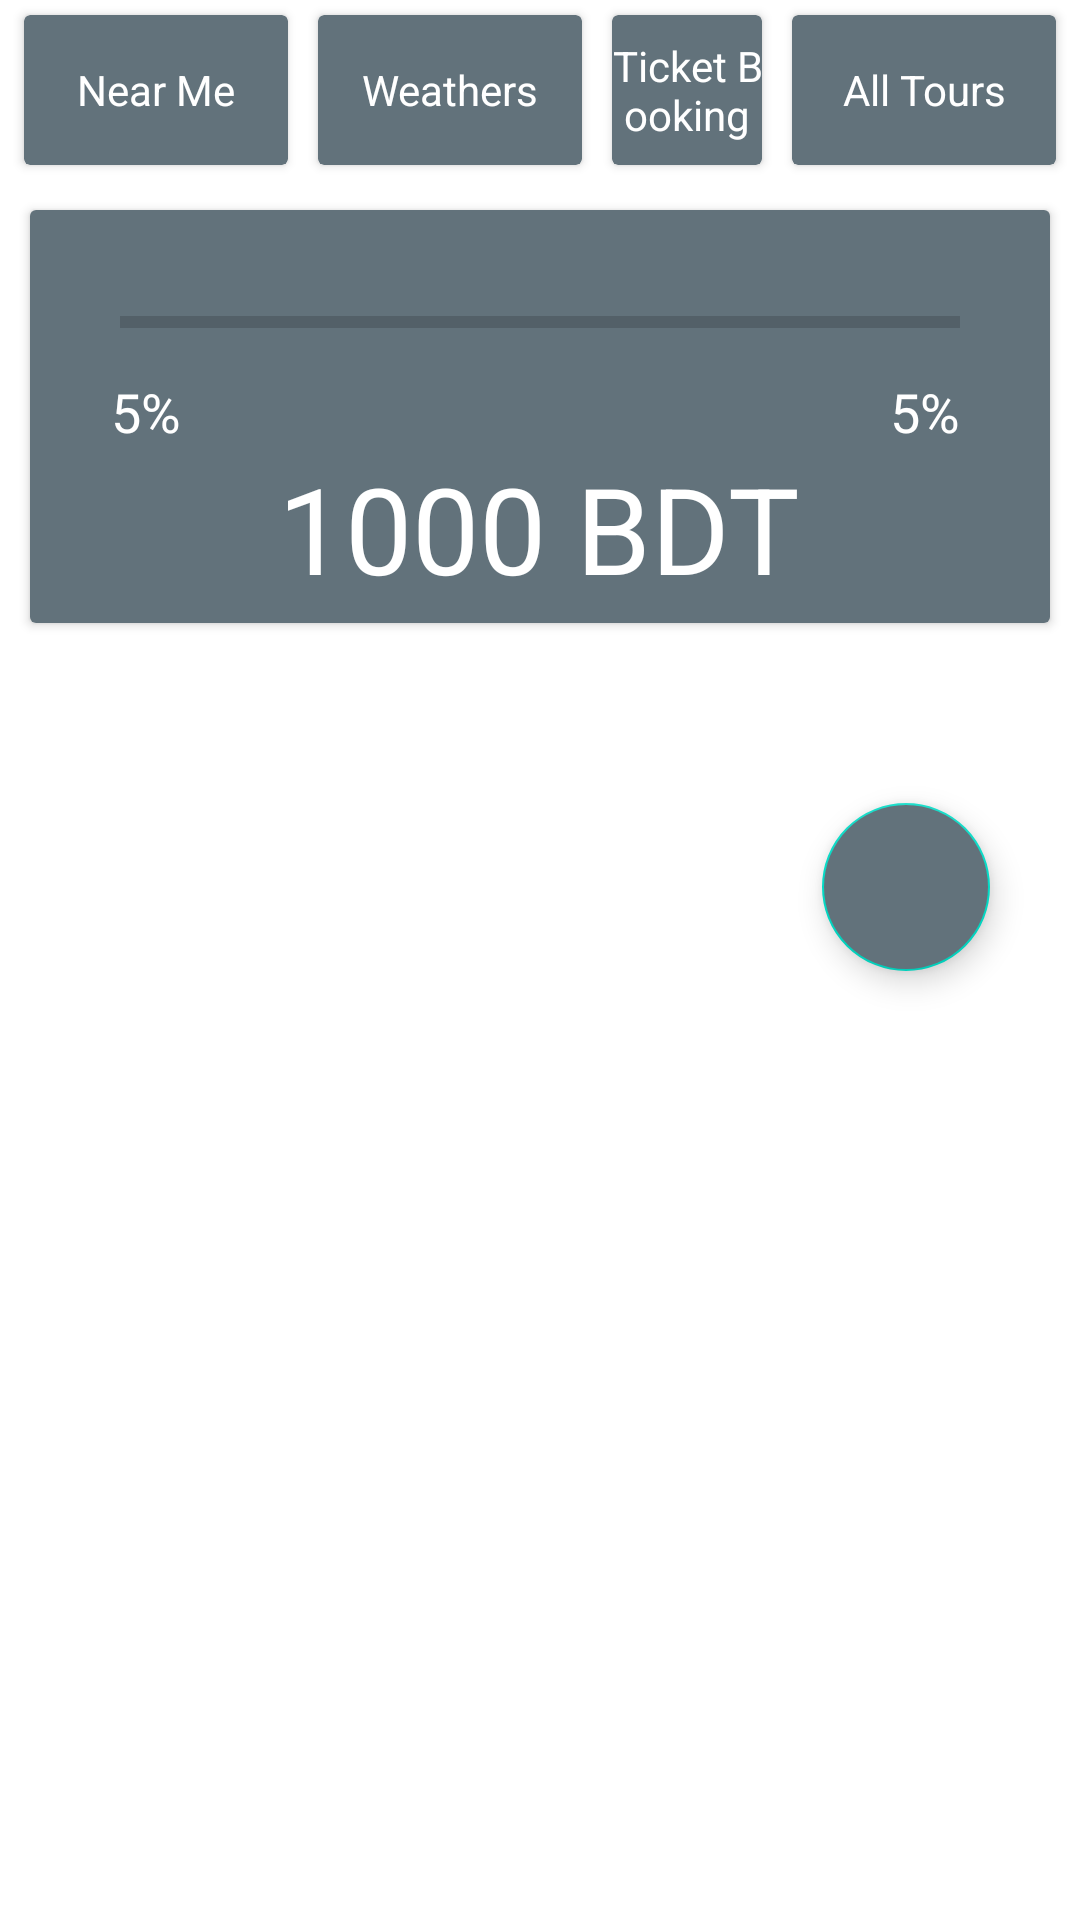

Here is an Android app screen rendered from its layout file. Give the layout XML and the strings, colors and styles it references.
<!-- AndroidManifest.xml: application theme AppTheme -->
<!-- res/layout/fragment_dash_board.xml -->
<?xml version="1.0" encoding="utf-8"?>
<ScrollView xmlns:android="http://schemas.android.com/apk/res/android"
    xmlns:app="http://schemas.android.com/apk/res-auto"
    xmlns:tools="http://schemas.android.com/tools"
    android:layout_width="match_parent"
    android:layout_height="match_parent"
    android:orientation="vertical"
    tools:context=".Fragment.DashBoardFragment">

    <LinearLayout
        android:layout_width="match_parent"
        android:layout_height="match_parent"
        android:orientation="vertical">

        <android.support.v7.widget.CardView
            android:id="@+id/weatherCardId"
            android:visibility="gone"
            android:layout_width="match_parent"
            android:layout_height="wrap_content"
            android:layout_margin="8dp">

            <LinearLayout
                android:layout_width="match_parent"
                android:layout_height="wrap_content"
                android:gravity="center"
                android:orientation="horizontal"
                android:layout_marginTop="10dp"
                android:padding="8dp"
                android:paddingBottom="10dp">


                <ImageView
                    android:id="@+id/weatherCurrentIconIvId"
                    android:layout_width="105dp"
                    android:layout_height="120dp"
                    android:scaleType="fitCenter"
                     />

                <LinearLayout
                    android:layout_width="match_parent"
                    android:layout_height="match_parent"
                    android:orientation="horizontal">

                    <LinearLayout

                        android:layout_width="wrap_content"
                        android:layout_height="wrap_content"
                        android:orientation="vertical">

                        <TextView
                            android:id="@+id/cityStatusCurrentTvId"
                            android:layout_width="wrap_content"
                            android:layout_height="wrap_content"
                            android:textSize="30sp"
                            android:textStyle="bold" />

                        <TextView
                            android:id="@+id/cityNameCurrentTvId"
                            android:layout_width="wrap_content"
                            android:layout_height="wrap_content"
                            android:textSize="18sp" />

                        

                        
                        
                        
                        
                        
                        

                        <TextView
                            android:id="@+id/humidityCurrentWeitherTvId"
                            android:layout_width="wrap_content"
                            android:layout_height="wrap_content"

                            android:textSize="18sp" />

                        <TextView
                            android:id="@+id/windCurrentWeitherTvId"
                            android:layout_width="wrap_content"
                            android:layout_height="wrap_content"
                            android:textSize="18sp" />


                    </LinearLayout>

                    <TextView

                        android:id="@+id/tempCurrentWeitherTvId"
                        android:layout_width="wrap_content"
                        android:layout_height="wrap_content"

                        android:gravity="center"
                        android:text="No weather data"
                        android:textColor="@android:color/holo_red_dark"
                        android:textSize="30sp"
                        android:textStyle="bold" />


                </LinearLayout>
            </LinearLayout>
        </android.support.v7.widget.CardView>


        <LinearLayout
            android:layout_width="match_parent"
            android:layout_height="wrap_content"
            android:layout_marginLeft="3dp"
            android:layout_marginRight="3dp"
            android:weightSum="3">

            <android.support.v7.widget.CardView
                android:id="@+id/nearme_CardViewId"
                android:layout_width="50dp"
                android:layout_height="50dp"
                android:layout_margin="5dp"
                android:layout_weight="1"
                app:cardBackgroundColor="@color/mainColor">

                <TextView
                    android:id="@+id/nearme_cv_TvId"
                    android:layout_width="match_parent"
                    android:layout_height="wrap_content"
                    android:layout_gravity="center"
                    android:gravity="center"
                    android:text="Near Me"
                    android:textColor="@color/white" />

            </android.support.v7.widget.CardView>

            <android.support.v7.widget.CardView
                android:id="@+id/weather_CardViewId"
                android:layout_width="50dp"
                android:layout_height="50dp"
                android:layout_margin="5dp"
                android:layout_weight="1"
                app:cardBackgroundColor="@color/mainColor">

                <TextView
                    android:id="@+id/weather_cv_TvId"
                    android:layout_width="match_parent"
                    android:layout_height="wrap_content"
                    android:layout_gravity="center"
                    android:gravity="center"
                    android:text="Weathers"
                    android:textColor="@color/white" />


            </android.support.v7.widget.CardView>


            <android.support.v7.widget.CardView
                android:id="@+id/ticket_CardViewId"
                android:layout_width="50dp"
                android:layout_height="50dp"
                android:layout_margin="5dp"
                android:layout_weight="0"
                android:padding="5dp"
                app:cardBackgroundColor="@color/mainColor">

                <TextView
                    android:id="@+id/ticket_cv_TvId"
                    android:layout_width="match_parent"
                    android:layout_height="wrap_content"
                    android:layout_gravity="center"
                    android:gravity="center"
                    android:text="Ticket Booking"
                    android:textColor="@color/white" />

            </android.support.v7.widget.CardView>

            <android.support.v7.widget.CardView
                android:id="@+id/allTours_CardViewId"
                android:layout_width="50dp"
                android:layout_height="50dp"
                android:layout_margin="5dp"
                android:layout_weight="1"
                app:cardBackgroundColor="@color/mainColor">

                <TextView
                    android:layout_width="match_parent"
                    android:layout_height="wrap_content"
                    android:layout_gravity="center"
                    android:gravity="center"
                    android:text="All Tours"
                    android:textColor="@color/white" />

            </android.support.v7.widget.CardView>
        </LinearLayout>


        <android.support.v7.widget.CardView
            android:layout_width="match_parent"
            android:layout_height="wrap_content"
            android:layout_margin="10dp">

            <LinearLayout
                android:id="@+id/linlayID"
                android:layout_width="match_parent"
                android:layout_height="wrap_content"
                android:background="@color/mainColor"
                android:orientation="vertical"
                android:padding="5dp">


                <ProgressBar
                    android:id="@+id/progressBar"
                    style="?android:attr/progressBarStyleHorizontal"
                    android:layout_width="match_parent"
                    android:layout_height="35dp"
                    android:layout_marginLeft="25dp"
                    android:layout_marginTop="15dp"
                    android:layout_marginRight="25dp"
                    android:progressTint="@color/white" />


                <LinearLayout
                    android:layout_width="match_parent"
                    android:layout_height="wrap_content"
                    android:orientation="horizontal">

                    <TextView
                        android:id="@+id/expensePersentageTvId"
                        android:layout_width="wrap_content"
                        android:layout_height="wrap_content"
                        android:layout_marginLeft="22dp"
                        android:text="5%"
                        android:textColor="@color/white"
                        android:textSize="18dp" />

                    <TextView
                        android:id="@+id/budExTvId"
                        android:layout_width="match_parent"
                        android:layout_height="wrap_content"
                        android:layout_marginRight="25dp"
                        android:gravity="right"
                        android:text="5%"
                        android:textColor="@color/white"
                        android:textSize="18dp" />

                </LinearLayout>

                <TextView
                    android:id="@+id/currenBalanceDisplayTvId"
                    android:layout_width="wrap_content"
                    android:layout_height="wrap_content"
                    android:layout_gravity="center"
                    android:text="1000 BDT"
                    android:textColor="@color/white"
                    android:textSize="40sp" />


            </LinearLayout>
        </android.support.v7.widget.CardView>


        <android.support.v7.widget.RecyclerView
            android:id="@+id/trip_recycler_view"
            android:layout_width="match_parent"
            android:layout_height="wrap_content">

        </android.support.v7.widget.RecyclerView>

        <android.support.design.widget.FloatingActionButton
            android:id="@+id/fab"
            android:layout_width="wrap_content"
            android:layout_height="wrap_content"
            android:layout_gravity="bottom|right"
            android:layout_marginRight="30dp"
            android:layout_marginBottom="20dp"
            android:layout_marginTop="50dp"
            android:backgroundTint="@color/mainColor"
            android:src="@drawable/plusicon"
            android:tint="@color/white" />

    </LinearLayout>


</ScrollView>
<!-- resources referenced by this layout -->
<resources>
  <color name="mainColor">#62727b</color>
  <color name="white">#FFFFFF</color>
</resources>
